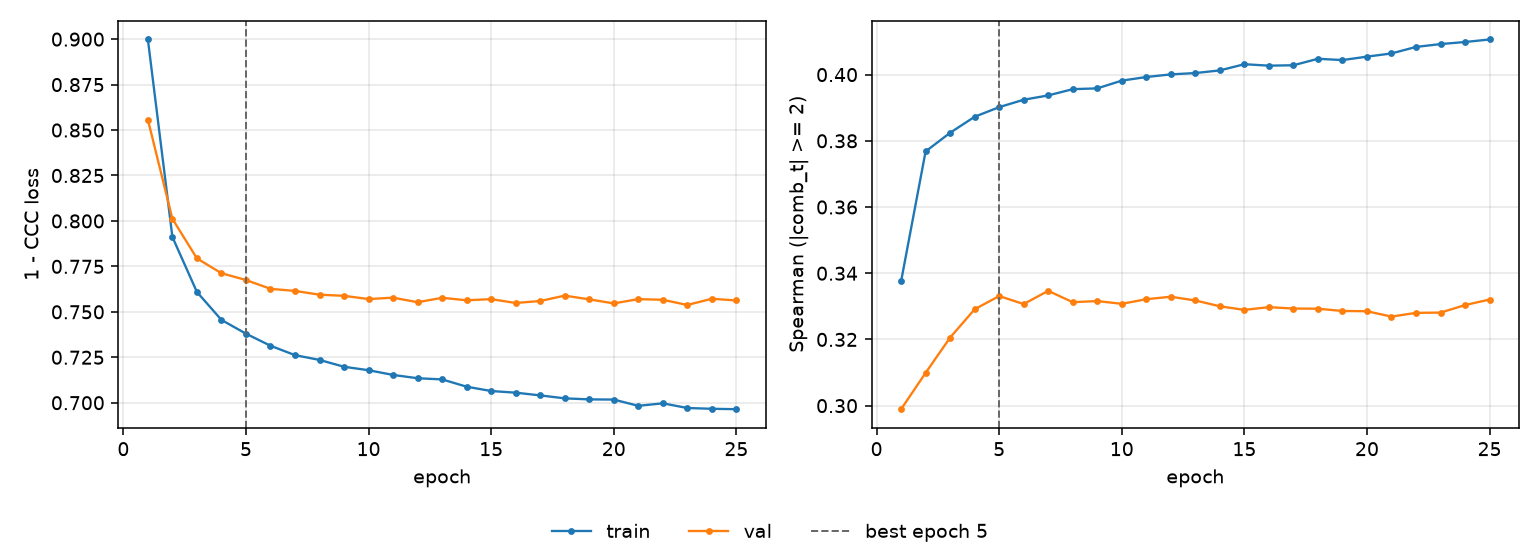

Data behind this chart, as committed beside it:
epoch, tr_loss, vl_loss, tr_sp, vl_sp, is_best
1, 0.8998, 0.8557, 0.3376, 0.2989, False
2, 0.7912, 0.8012, 0.3768, 0.3099, False
3, 0.7609, 0.7794, 0.3824, 0.3206, False
4, 0.7456, 0.7712, 0.3873, 0.3291, False
5, 0.738, 0.7675, 0.3902, 0.3331, True
6, 0.7313, 0.7626, 0.3924, 0.3307, False
7, 0.7262, 0.7615, 0.3937, 0.3347, False
8, 0.7235, 0.7594, 0.3956, 0.3313, False
9, 0.7198, 0.7588, 0.3958, 0.3316, False
10, 0.7179, 0.757, 0.3982, 0.3308, False
11, 0.7153, 0.7578, 0.3993, 0.3322, False
12, 0.7135, 0.7553, 0.4001, 0.3329, False
13, 0.7128, 0.7577, 0.4005, 0.3318, False
14, 0.7088, 0.7563, 0.4013, 0.33, False
15, 0.7064, 0.757, 0.4031, 0.3289, False
16, 0.7055, 0.7549, 0.4027, 0.3298, False
17, 0.704, 0.756, 0.4028, 0.3293, False
18, 0.7024, 0.7589, 0.4048, 0.3293, False
19, 0.7018, 0.7569, 0.4044, 0.3286, False
20, 0.7017, 0.7546, 0.4054, 0.3285, False
21, 0.6983, 0.757, 0.4064, 0.3269, False
22, 0.6997, 0.7566, 0.4084, 0.328, False
23, 0.6971, 0.7538, 0.4092, 0.3281, False
24, 0.6967, 0.7572, 0.4099, 0.3304, False
25, 0.6964, 0.7562, 0.4106, 0.3321, False
